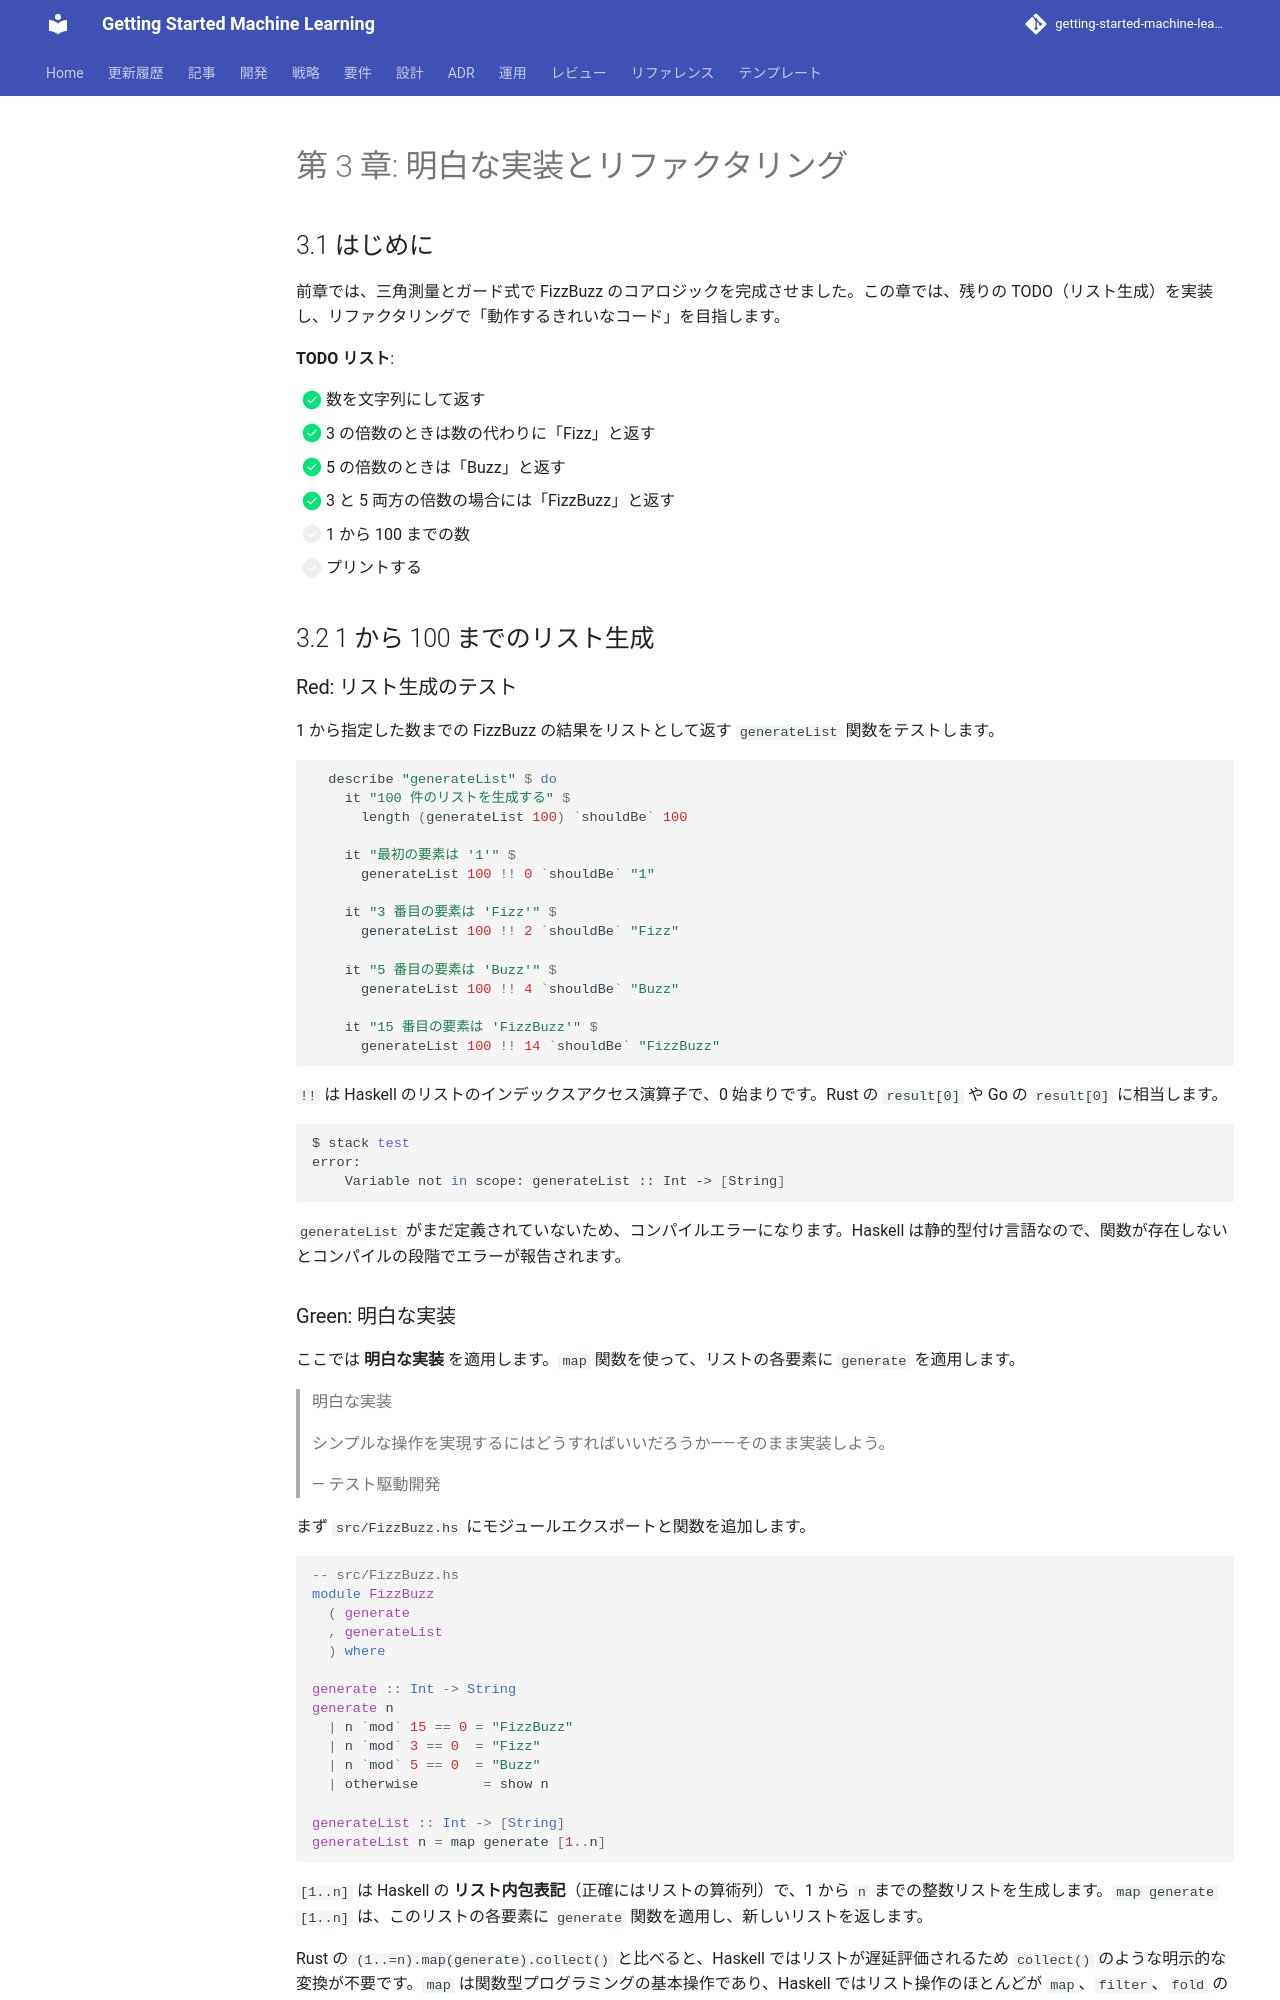

repository: k2works/getting-started-machine-learning · page: article/getting-start-tdd/haskell/03-obvious-implementation-and-refactoring/index.html · generator: mkdocs

---
type: Article
title: "第 3 章: 明白な実装とリファクタリング"
description: "前章では、三角測量とガード式で FizzBuzz のコアロジックを完成させました。"
tags: [article, getting-start-tdd, haskell]
status: stable
generated: { by: human:kakimomokuri, at: 2026-03-24T05:22:28Z }
---

# 第 3 章: 明白な実装とリファクタリング

## 3.1 はじめに

前章では、三角測量とガード式で FizzBuzz のコアロジックを完成させました。この章では、残りの TODO（リスト生成）を実装し、リファクタリングで「動作するきれいなコード」を目指します。

**TODO リスト**:

- [x] 数を文字列にして返す
- [x] 3 の倍数のときは数の代わりに「Fizz」と返す
- [x] 5 の倍数のときは「Buzz」と返す
- [x] 3 と 5 両方の倍数の場合には「FizzBuzz」と返す
- [ ] 1 から 100 までの数
- [ ] プリントする

## 3.2 1 から 100 までのリスト生成

### Red: リスト生成のテスト

1 から指定した数までの FizzBuzz の結果をリストとして返す `generateList` 関数をテストします。

```haskell
  describe "generateList" $ do
    it "100 件のリストを生成する" $
      length (generateList 100) `shouldBe` 100

    it "最初の要素は '1'" $
      generateList 100 !! 0 `shouldBe` "1"

    it "3 番目の要素は 'Fizz'" $
      generateList 100 !! 2 `shouldBe` "Fizz"

    it "5 番目の要素は 'Buzz'" $
      generateList 100 !! 4 `shouldBe` "Buzz"

    it "15 番目の要素は 'FizzBuzz'" $
      generateList 100 !! 14 `shouldBe` "FizzBuzz"
```

`!!` は Haskell のリストのインデックスアクセス演算子で、0 始まりです。Rust の `result[0]` や Go の `result[0]` に相当します。

```bash
$ stack test
error:
    Variable not in scope: generateList :: Int -> [String]
```

`generateList` がまだ定義されていないため、コンパイルエラーになります。Haskell は静的型付け言語なので、関数が存在しないとコンパイルの段階でエラーが報告されます。
